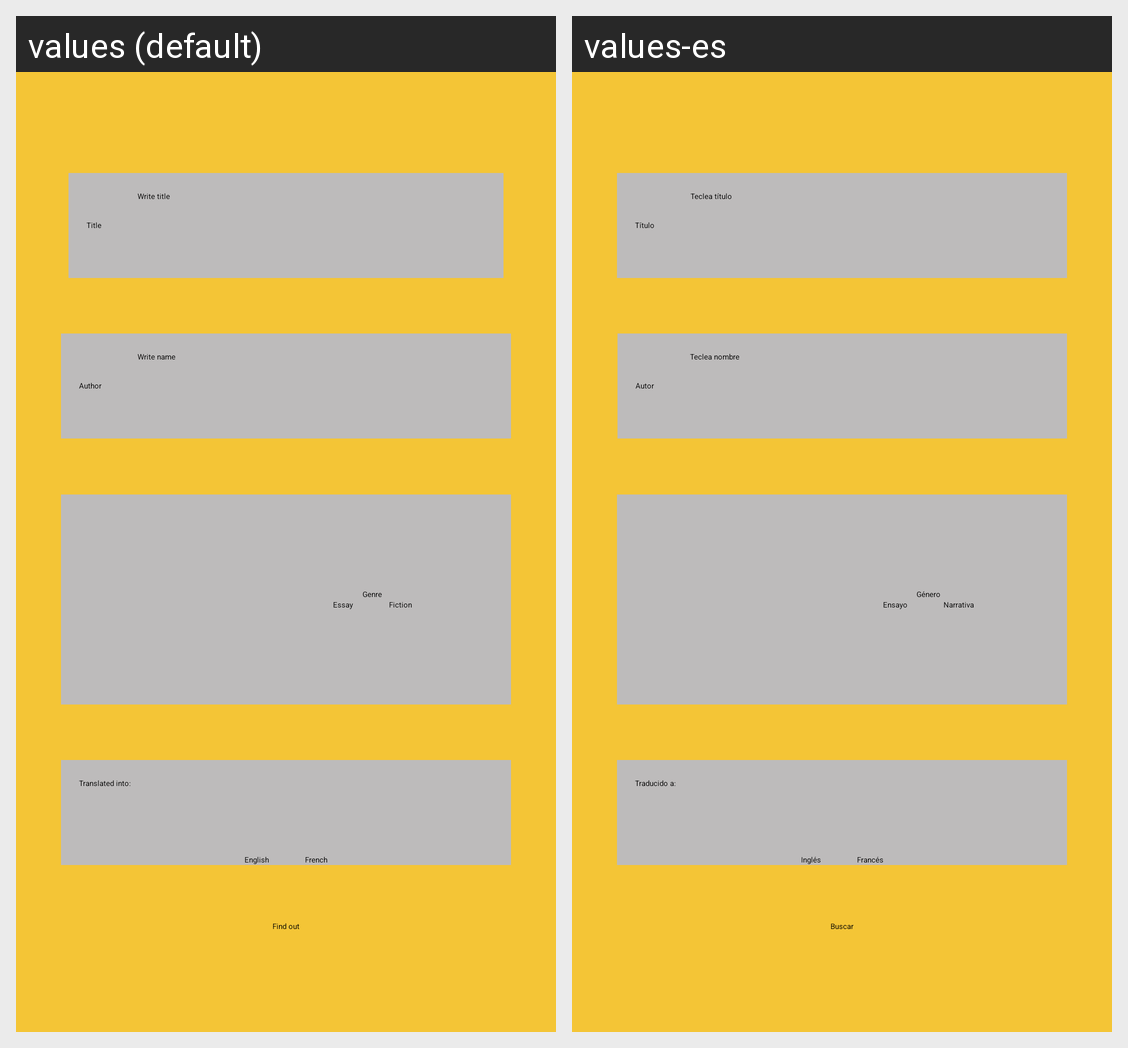

Translations of the strings shown on this Android screen, per locale in the grid:
Android screen res/layout/activity_ejercicio4.xml rendered under 2 locales, left to right: values (default), values-es. Device: Nexus 5 (rendered at 1080×1920; each locale shown at half size, 540×960, under a caption strip naming it); theme Theme.Layouts.
Strings drawn on this screen, with the default value and each locale's value (text and hints the layout hard-codes, and strings that could not be matched under every locale, appear in the picture but are not listed):

titulo
  values: Title
  values-es: Título

teclea_titulo
  values: Write title
  values-es: Teclea título

autor
  values: Author
  values-es: Autor

teclea_autor
  values: Write name
  values-es: Teclea nombre

tema
  values: Genre
  values-es: Género

tecnico
  values: Essay
  values-es: Ensayo

lectura
  values: Fiction
  values-es: Narrativa

traducido_a
  values: Translated into:
  values-es: Traducido a:

frances
  values: French
  values-es: Francés

ingles
  values: English
  values-es: Inglés

aceptar
  values: Find out
  values-es: Buscar
